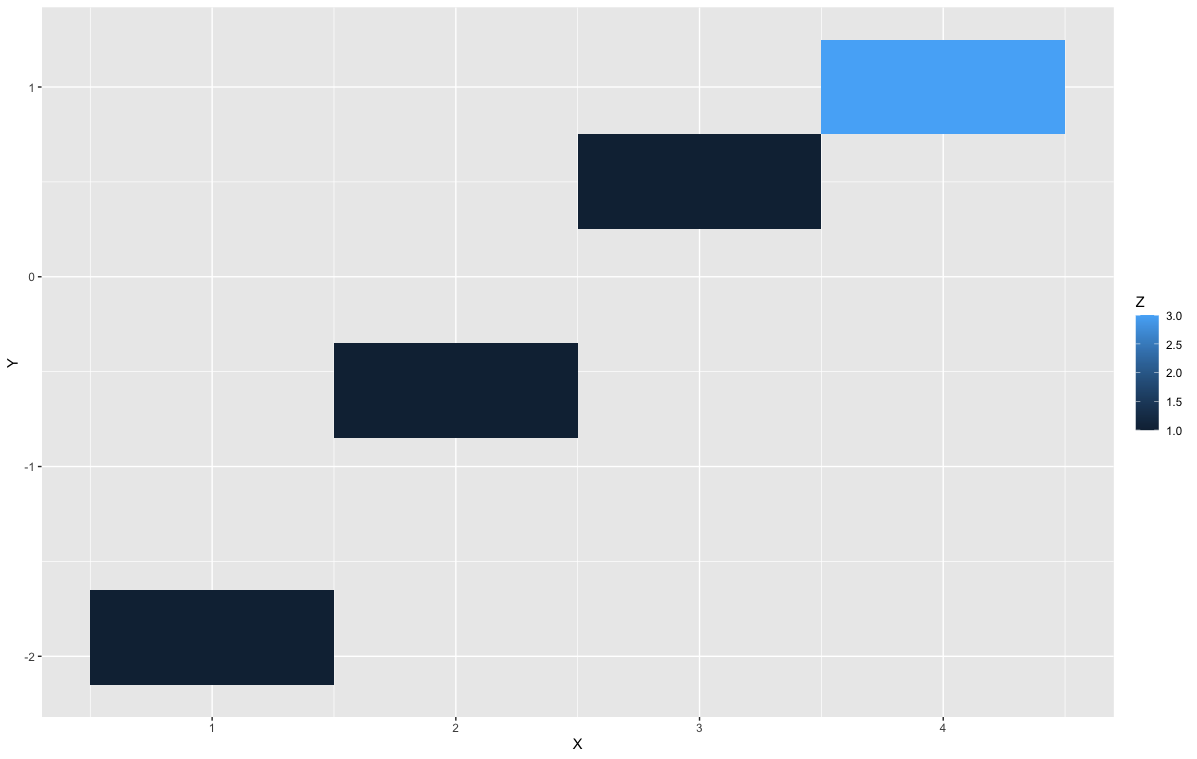

The data file committed next to this chart (first rows):
"X", Y, Z
1, -1.9, 1
2, -0.6, 1
3, 0.5, 1
4, 1, 3
